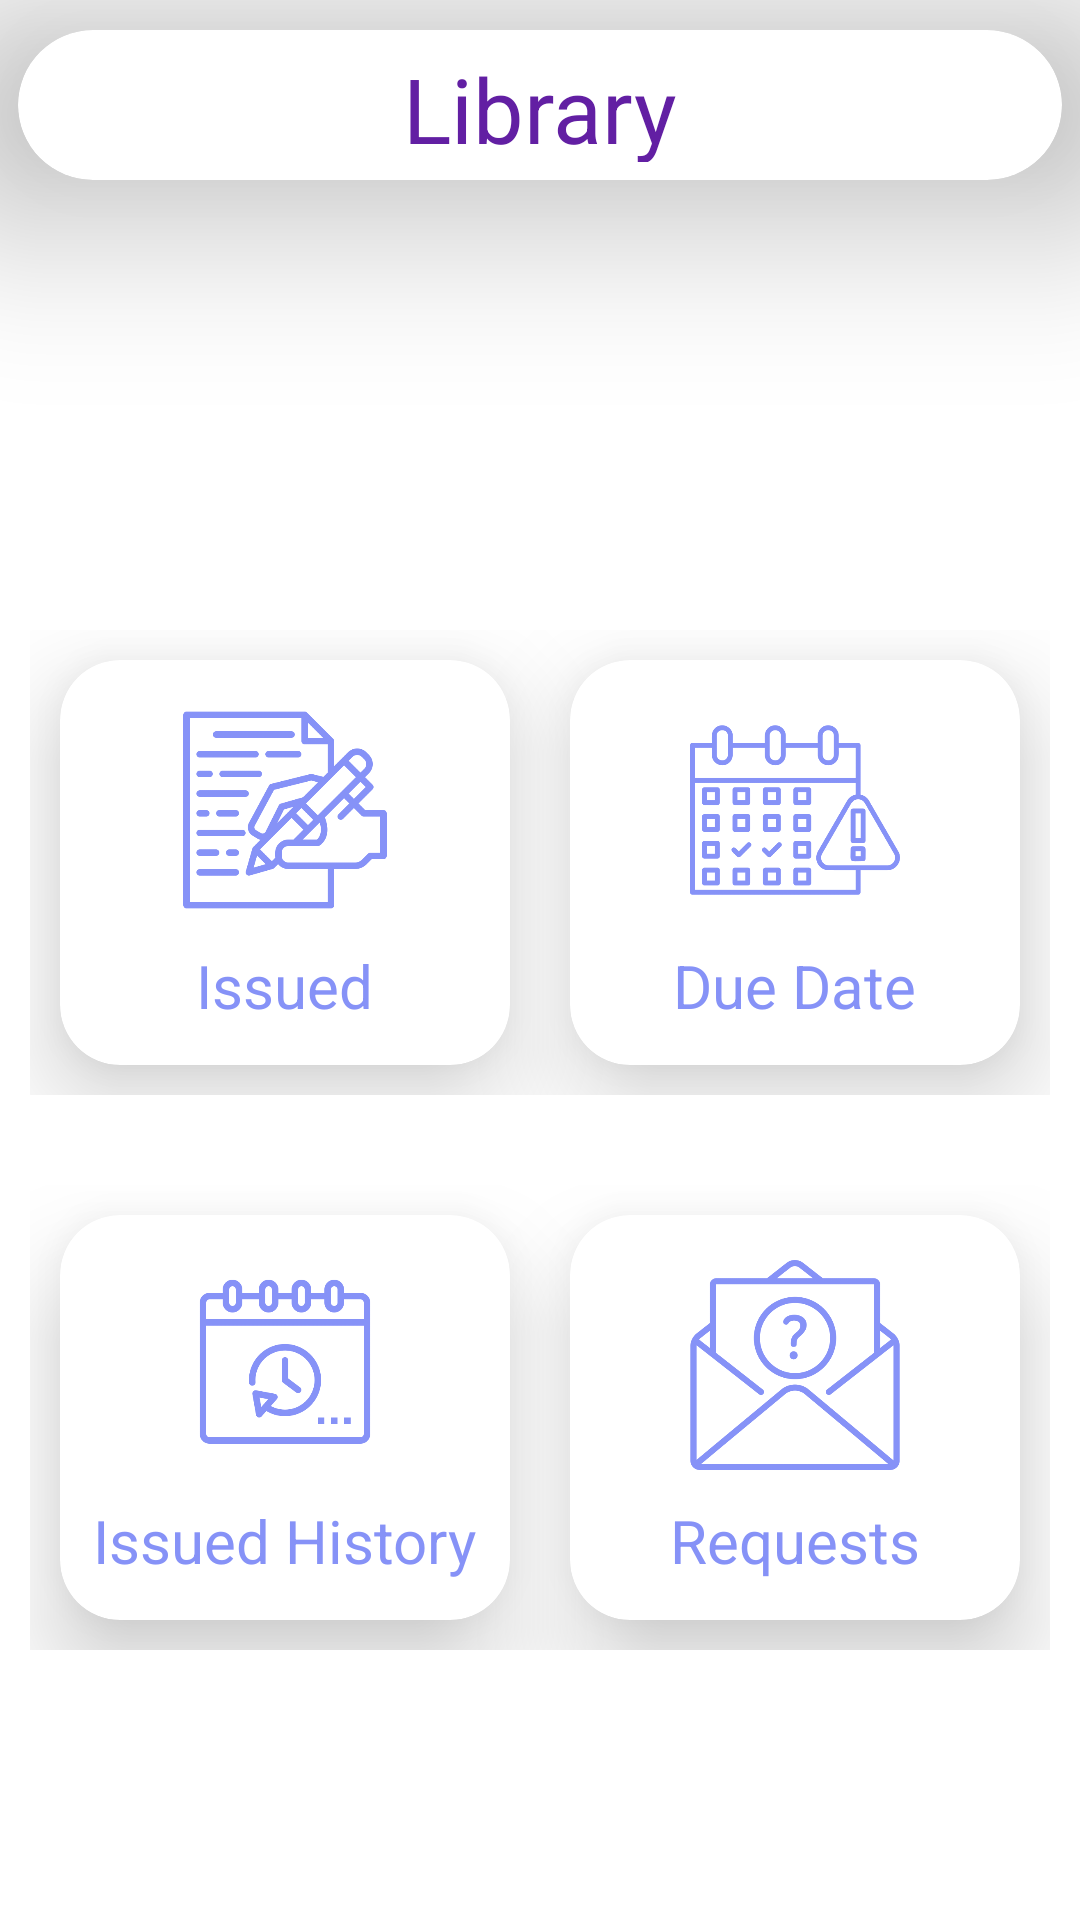

The Android layout XML behind this screen, and the referenced resources:
<!-- AndroidManifest.xml: application theme Theme.CollegePortal -->
<!-- res/layout/activity_library.xml -->
<?xml version="1.0" encoding="utf-8"?>
<FrameLayout
    xmlns:android="http://schemas.android.com/apk/res/android"
    xmlns:app="http://schemas.android.com/apk/res-auto"
    xmlns:tools="http://schemas.android.com/tools"
    android:layout_width="match_parent"
    android:layout_height="match_parent"
    android:background="@drawable/background"
    tools:context=".LibraryActivity">

    <androidx.cardview.widget.CardView
        android:layout_width="match_parent"
        android:layout_height="50dp"
        app:cardCornerRadius="50dp"
        android:id="@+id/library_titleCard"
        android:layout_gravity="center_horizontal"
        app:cardElevation="40dp"
        android:layout_marginHorizontal="6dp"
        android:layout_marginTop="10dp">
        <TextView
            android:layout_width="match_parent"
            android:layout_height="wrap_content"
            android:padding="6dp"
            android:text="Library"
            android:gravity="center"
            android:textSize="30sp"
            android:textColor="@color/lavender2"/>
    </androidx.cardview.widget.CardView>

    <androidx.constraintlayout.widget.ConstraintLayout
        android:layout_width="match_parent"
        android:layout_height="wrap_content"
        android:id="@+id/constraintLayout"
        android:layout_marginTop="200dp"
        app:layout_constraintTop_toBottomOf="@id/library_titleCard"
        app:layout_constraintBottom_toTopOf="@id/library_titleCard"
        app:layout_constraintStart_toStartOf="parent"
        app:layout_constraintEnd_toEndOf="parent">

        <LinearLayout
            android:layout_width="0dp"
            android:layout_height="175dp"
            android:id="@+id/row1"
            android:orientation="horizontal"
            android:layout_marginTop="10dp"
            android:padding="10dp"
            app:layout_constraintHorizontal_bias="0.5"
            app:layout_constraintStart_toStartOf="parent"
            app:layout_constraintEnd_toEndOf="parent"
            tools:ignore="MissingConstraints">

            <androidx.cardview.widget.CardView
                android:layout_width="0dp"
                android:layout_height="match_parent"
                android:id="@+id/issuedCard"
                android:layout_margin="10dp"
                android:layout_weight="1"
                app:cardElevation="20dp"
                app:cardCornerRadius="20dp">
                <RelativeLayout
                    android:layout_width="match_parent"
                    android:layout_height="match_parent">
                    <TextView
                        android:layout_width="wrap_content"
                        android:layout_height="wrap_content"
                        android:id="@+id/issuedName"
                        android:text="Issued"
                        android:textSize="20sp"
                        android:textColor="@color/lavender"
                        android:layout_marginTop="10dp"
                        android:layout_centerHorizontal="true"
                        android:layout_below="@+id/issuedImage"/>
                    <ImageView
                        android:layout_width="70dp"
                        android:layout_height="70dp"
                        android:id="@+id/issuedImage"
                        android:src="@drawable/issued"
                        android:layout_marginTop="15dp"
                        android:layout_centerHorizontal="true"/>
                </RelativeLayout>
            </androidx.cardview.widget.CardView>

            <androidx.cardview.widget.CardView
                android:layout_width="0dp"
                android:layout_height="match_parent"
                android:id="@+id/dueCard"
                android:layout_margin="10dp"
                android:layout_weight="1"
                app:cardElevation="20dp"
                app:cardCornerRadius="20dp">
                <RelativeLayout
                    android:layout_width="match_parent"
                    android:layout_height="match_parent">
                    <TextView
                        android:layout_width="wrap_content"
                        android:layout_height="wrap_content"
                        android:id="@+id/dueName"
                        android:text="Due Date"
                        android:textSize="20sp"
                        android:textColor="@color/lavender"
                        android:layout_marginTop="10dp"
                        android:layout_centerHorizontal="true"
                        android:layout_below="@+id/dueImage"/>
                    <ImageView
                        android:layout_width="70dp"
                        android:layout_height="70dp"
                        android:id="@+id/dueImage"
                        android:src="@drawable/due"
                        android:layout_marginTop="15dp"
                        android:layout_centerHorizontal="true"/>
                </RelativeLayout>
            </androidx.cardview.widget.CardView>
        </LinearLayout>

        <LinearLayout
            android:layout_width="0dp"
            android:layout_height="175dp"
            android:id="@+id/row2"
            android:orientation="horizontal"
            android:layout_marginTop="10dp"
            android:padding="10dp"
            app:layout_constraintHorizontal_bias="0.5"
            app:layout_constraintStart_toStartOf="parent"
            app:layout_constraintEnd_toEndOf="parent"
            app:layout_constraintTop_toBottomOf="@id/row1">
            <androidx.cardview.widget.CardView
                android:layout_width="0dp"
                android:layout_height="match_parent"
                android:id="@+id/historyCard"
                android:layout_margin="10dp"
                android:layout_weight="1"
                app:cardElevation="20dp"
                app:cardCornerRadius="20dp">
                <RelativeLayout
                    android:layout_width="match_parent"
                    android:layout_height="match_parent">
                    <TextView
                        android:layout_width="wrap_content"
                        android:layout_height="wrap_content"
                        android:id="@+id/historyName"
                        android:text="Issued History"
                        android:textSize="20sp"
                        android:textColor="@color/lavender"
                        android:layout_marginTop="10dp"
                        android:layout_centerHorizontal="true"
                        android:layout_below="@+id/historyImage"/>
                    <ImageView
                        android:layout_width="70dp"
                        android:layout_height="70dp"
                        android:id="@+id/historyImage"
                        android:src="@drawable/libhistory"
                        android:layout_marginTop="15dp"
                        android:layout_centerHorizontal="true"/>
                </RelativeLayout>
            </androidx.cardview.widget.CardView>

            <androidx.cardview.widget.CardView
                android:layout_width="0dp"
                android:layout_height="match_parent"
                android:id="@+id/requestCard"
                android:layout_margin="10dp"
                android:layout_weight="1"
                app:cardElevation="20dp"
                app:cardCornerRadius="20dp">
                <RelativeLayout
                    android:layout_width="match_parent"
                    android:layout_height="match_parent">
                    <TextView
                        android:layout_width="wrap_content"
                        android:layout_height="wrap_content"
                        android:id="@+id/requestName"
                        android:text="Requests"
                        android:textSize="20sp"
                        android:textColor="@color/lavender"
                        android:layout_marginTop="10dp"
                        android:layout_centerHorizontal="true"
                        android:layout_below="@+id/requestImage"/>
                    <ImageView
                        android:layout_width="70dp"
                        android:layout_height="70dp"
                        android:id="@+id/requestImage"
                        android:src="@drawable/request"
                        android:layout_marginTop="15dp"
                        android:layout_centerHorizontal="true"/>
                </RelativeLayout>
            </androidx.cardview.widget.CardView>
        </LinearLayout>
    </androidx.constraintlayout.widget.ConstraintLayout>


</FrameLayout>
<!-- resources referenced by this layout -->
<resources>
  <color name="lavender">#8692f7</color>
  <color name="lavender2">#621FA3</color>
  <!-- drawable due: png bitmap (drawable, 44621 bytes) -->
  <!-- drawable issued: png bitmap (drawable, 34389 bytes) -->
  <!-- drawable libhistory: png bitmap (drawable, 28981 bytes) -->
  <!-- drawable request: png bitmap (drawable, 66043 bytes) -->
  <style name="Theme.CollegePortal" parent="Theme.MaterialComponents.DayNight.NoActionBar">
          
          <item name="colorPrimary">@color/lavender</item>
          <item name="colorPrimaryVariant">@color/lavender</item>
          <item name="colorOnPrimary">@color/white</item>
          
          <item name="colorSecondary">@color/teal_200</item>
          <item name="colorSecondaryVariant">@color/teal_700</item>
          <item name="colorOnSecondary">@color/black</item>
          
          
      </style>
  <color name="white">#FFFFFFFF</color>
  <color name="teal_200">#FF03DAC5</color>
  <color name="teal_700">#FF018786</color>
  <color name="black">#FF000000</color>
</resources>
